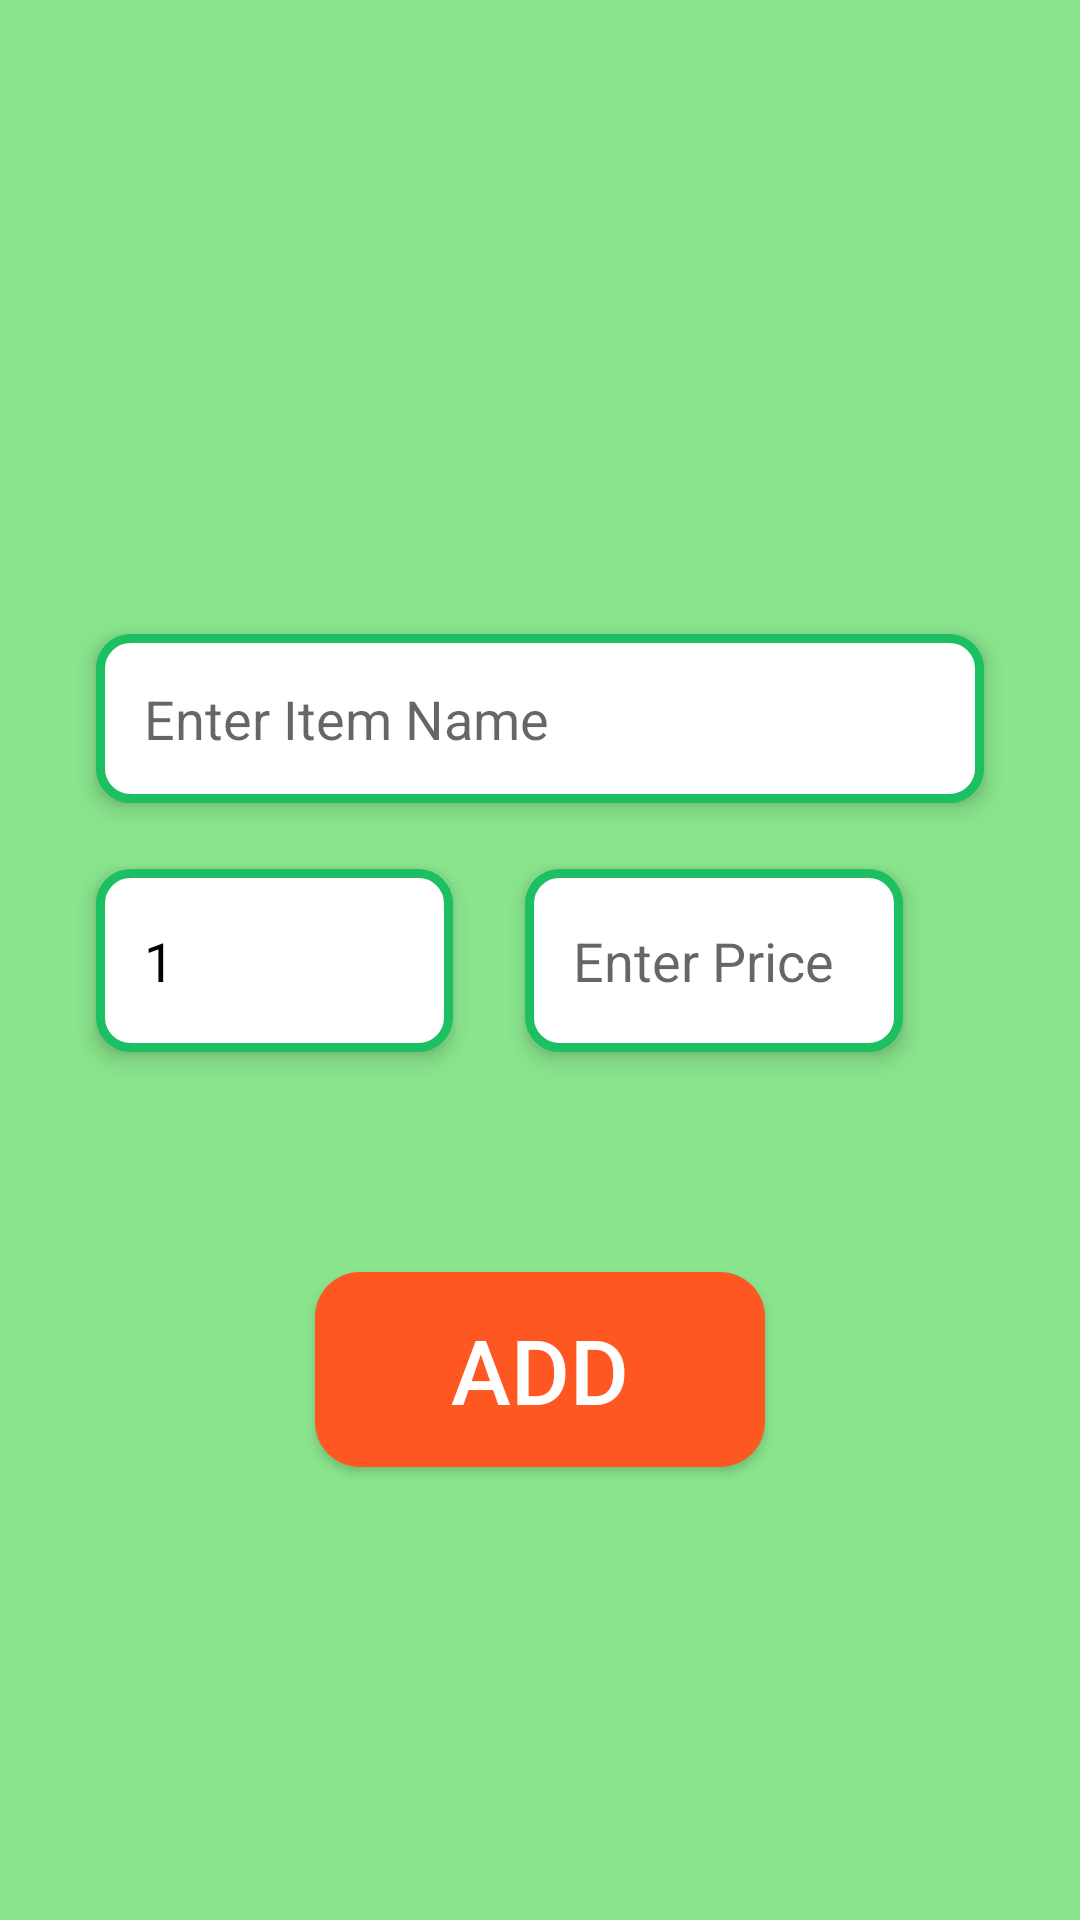

The Android layout XML behind this screen, and the referenced resources:
<!-- AndroidManifest.xml: application theme Theme.Dukandar20 -->
<!-- res/layout/fragment_instant_add.xml -->
<?xml version="1.0" encoding="utf-8"?>
<androidx.constraintlayout.widget.ConstraintLayout xmlns:android="http://schemas.android.com/apk/res/android"
    xmlns:app="http://schemas.android.com/apk/res-auto"
    xmlns:tools="http://schemas.android.com/tools"
    android:id="@+id/add_category_frameLayout"
    android:layout_width="match_parent"
    android:layout_height="match_parent"
    android:background="@color/lightGreen"
    tools:context=".Fragments.Fragment_instantAdd">

    

    


    <EditText
        android:id="@+id/instant_productPrice"
        android:layout_width="126dp"
        android:layout_height="61dp"
        android:layout_marginStart="@dimen/dim_32"

        android:layout_marginEnd="@dimen/dim_32"
        android:background="@drawable/edit_text_background"
        android:elevation="4dp"
        android:hint="Enter Price"
        android:inputType="numberDecimal"
        android:padding="16dp"
        android:textColor="@color/black"
        app:layout_constraintBottom_toBottomOf="parent"
        app:layout_constraintEnd_toEndOf="parent"
        app:layout_constraintHorizontal_bias="0.841"
        app:layout_constraintStart_toStartOf="parent"
        app:layout_constraintTop_toTopOf="parent" />

    <EditText
        android:id="@+id/instant_quentity"
        android:layout_width="119dp"
        android:layout_height="61dp"
        android:layout_marginStart="@dimen/dim_32"

        android:background="@drawable/edit_text_background"
        android:elevation="4dp"
        android:text="1"
        android:inputType="number"
        android:padding="16dp"
        android:textColor="@color/black"
        app:layout_constraintBottom_toBottomOf="parent"
        app:layout_constraintEnd_toStartOf="@+id/instant_productPrice"
        app:layout_constraintHorizontal_bias="0.0"
        app:layout_constraintStart_toStartOf="parent"
        app:layout_constraintTop_toTopOf="parent" />

    <EditText
        android:id="@+id/instant_productName"
        android:layout_width="match_parent"
        android:layout_height="wrap_content"
        android:layout_marginStart="@dimen/dim_32"

        android:layout_marginEnd="@dimen/dim_32"
        android:background="@drawable/edit_text_background"
        android:elevation="4dp"
        android:hint="Enter Item Name"
        android:textColor="@color/black"
        android:padding="16dp"
        app:layout_constraintBottom_toBottomOf="parent"
        app:layout_constraintEnd_toEndOf="parent"
        app:layout_constraintHorizontal_bias="0.0"
        app:layout_constraintStart_toStartOf="parent"
        app:layout_constraintTop_toTopOf="parent"
        app:layout_constraintVertical_bias="0.362" />

    <Button
        android:id="@+id/instant_buttonAdd"
        android:layout_width="@dimen/dim_150"
        android:layout_height="@dimen/dim_65"
        android:layout_marginTop="@dimen/dim_96"
        android:background="@drawable/button_background"
        android:elevation="4dp"
        android:paddingStart="24dp"
        android:paddingTop="12dp"
        android:paddingEnd="24dp"
        android:paddingBottom="12dp"
        android:text="@string/add"
        android:textColor="@android:color/white"
        android:textSize="30dp"
        app:layout_constraintBottom_toBottomOf="parent"
        app:layout_constraintEnd_toEndOf="@id/instant_productName"
        app:layout_constraintStart_toStartOf="@id/instant_productName"
        app:layout_constraintTop_toBottomOf="@id/instant_productName"
        app:layout_constraintVertical_bias="0.285" />

</androidx.constraintlayout.widget.ConstraintLayout>
<!-- resources referenced by this layout -->
<resources>
  <color name="black">#FF000000</color>
  <color name="lightGreen">#89e48c</color>
  <dimen name="dim_150">150dp</dimen>
  <dimen name="dim_32">32dp</dimen>
  <dimen name="dim_65">65dp</dimen>
  <dimen name="dim_96">96dp</dimen>
  <!-- drawable button_background (drawable) -->
  <?xml version="1.0" encoding="utf-8"?>
  <shape xmlns:android="http://schemas.android.com/apk/res/android"
      android:shape="rectangle">
      <solid android:color="@color/orange"/>
      <corners android:radius="@dimen/dim_15"/>
  </shape>
  <!-- drawable edit_text_background (drawable) -->
  <shape xmlns:android="http://schemas.android.com/apk/res/android"
      android:shape="rectangle">
      <solid android:color="@android:color/white"/>
      <stroke
          android:width="3dp"
          android:color="@color/emeraldGreen" />
      <corners android:radius="@dimen/dim_10"/>
  </shape>
  <string name="add">Add</string>
  <style name="Theme.Dukandar20" parent="Base.Theme.Dukandar20" />
  <color name="orange">#FF5722</color>
  <dimen name="dim_15">15dp</dimen>
  <color name="emeraldGreen">#1cbf62</color>
  <dimen name="dim_10">10dp</dimen>
  <style name="Base.Theme.Dukandar20" parent="Theme.AppCompat.Light.NoActionBar">
          <item name="colorControlNormal">@color/emeraldGreen</item>
          
          
      </style>
</resources>
